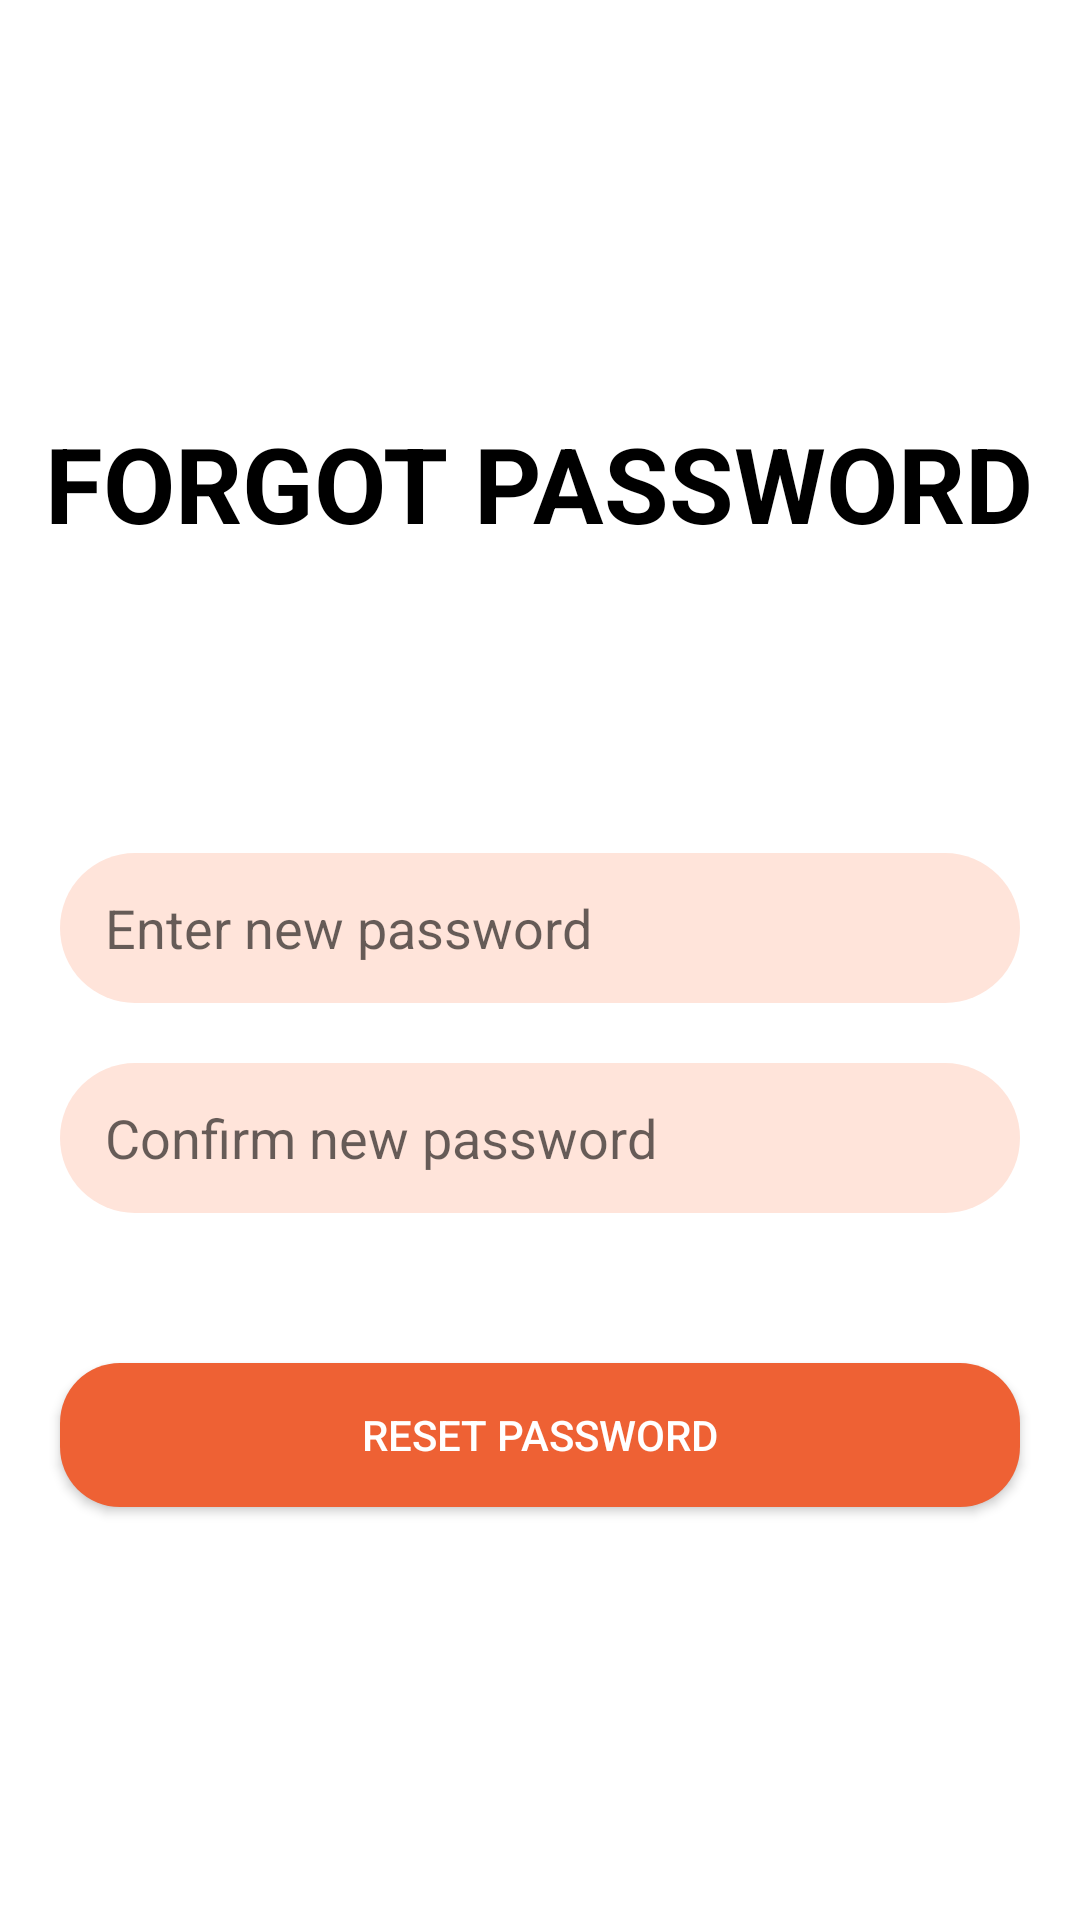

Android layout source for this screen:
<!-- AndroidManifest.xml: application theme Theme.MuhammadQuranAcademy -->
<!-- res/layout/activity_forgot_password.xml -->
<?xml version="1.0" encoding="utf-8"?>
<LinearLayout xmlns:android="http://schemas.android.com/apk/res/android"
    android:layout_width="match_parent"
    android:layout_height="match_parent"
    android:background="@drawable/background"
    android:gravity="center"
    android:orientation="vertical">


    <TextView
        android:layout_width="wrap_content"
        android:layout_height="wrap_content"
        android:text="FORGOT PASSWORD"
        android:textSize="35dp"
        android:layout_marginBottom="100dp"
        android:textColor="@color/black"
        android:textStyle="bold"
        android:layout_gravity="center_horizontal"
        />

    <EditText
        android:id="@+id/email"
        android:layout_width="match_parent"
        android:layout_height="50dp"
        android:background="@drawable/bg_signup_shape"
        android:layout_marginLeft="20dp"
        android:layout_marginRight="20dp"
        android:hint="Enter new password"
        android:layout_marginBottom="20dp"
        android:gravity="center_vertical"
        android:paddingHorizontal="15dp"/>

    <EditText
        android:id="@+id/phone"
        android:layout_width="match_parent"
        android:layout_height="50dp"
        android:background="@drawable/bg_signup_shape"
        android:layout_marginLeft="20dp"
        android:layout_marginRight="20dp"
        android:hint="Confirm new password"
        android:layout_marginBottom="20dp"
        android:gravity="center_vertical"
        android:paddingHorizontal="15dp"/>


    <androidx.appcompat.widget.AppCompatButton
        android:id="@+id/btn_signup"
        android:layout_width="match_parent"
        android:layout_height="wrap_content"
        android:layout_marginHorizontal="20dp"
        android:background="@drawable/bg_btn_create"
        android:textColor="@color/white"
        android:layout_marginTop="30dp"
        android:text="Reset password"/>


</LinearLayout>
<!-- resources referenced by this layout -->
<resources>
  <!-- drawable bg_btn_create (drawable-v24) -->
  <?xml version="1.0" encoding="utf-8"?>
  <shape xmlns:android="http://schemas.android.com/apk/res/android">
      <solid android:color="#EE6134"/>
      <corners android:radius="20dp" />
  
  </shape>
  <!-- drawable bg_signup_shape (drawable-v24) -->
  <?xml version="1.0" encoding="utf-8"?>
  <shape android:shape="rectangle" xmlns:android="http://schemas.android.com/apk/res/android">
  
  
  <corners android:radius="99dp"/>
      <solid android:color="#FFE4DA"/>
  
  </shape>
  <style name="Theme.MuhammadQuranAcademy" parent="Theme.MaterialComponents.DayNight.DarkActionBar">
          
          <item name="colorPrimary">@color/purple_500</item>
          <item name="colorPrimaryVariant">@color/purple_700</item>
          <item name="colorOnPrimary">@color/white</item>
          
          <item name="colorSecondary">@color/teal_200</item>
          <item name="colorSecondaryVariant">@color/teal_700</item>
          <item name="colorOnSecondary">@color/black</item>
          
          <item name="android:statusBarColor" tools:targetApi="l">?attr/colorPrimaryVariant</item>
          
      </style>
  <!-- not gathered from this repository: default colours our renderer supplied (Android Studio template values) -->
  <color name="purple_500">#FF6200EE</color>
  <color name="purple_700">#FF3700B3</color>
  <color name="teal_200">#FF03DAC5</color>
  <color name="teal_700">#FF018786</color>
  <color name="black">#FF000000</color>
  <color name="white">#FFFFFFFF</color>
</resources>
